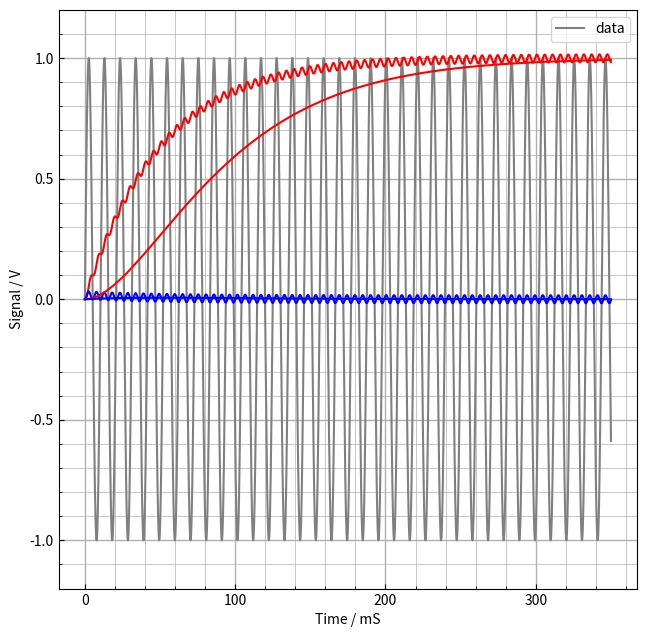

Here is the Python script that generated this plot:
# file = psdf.py
# created = 2024 06 25
# author = Roch Schanen
# content = phase sensitive digital filter
# comment =

#####################################################################
#                                                                   #
#              FIGURE, HEADER, FOOTER, TICKS, DOCUMENT              #
#                                                                   #
#####################################################################

# from package: "https://numpy.org/"
from numpy import mean
from numpy import array
from numpy import zeros
from numpy import linspace
from numpy import ceil, floor
from numpy import log10, exp, log

# from package: "https://matplotlib.org/"
from matplotlib.pyplot import figure
from matplotlib.pyplot import fignum_exists
from matplotlib.backends.backend_pdf import PdfPages
from matplotlib.colors import CSS4_COLORS

# from package: "https://scipy.org/"
from scipy.optimize import curve_fit as fit

data_color = CSS4_COLORS["grey"]
fit_color  = CSS4_COLORS["black"]

def engineering(data):
    return {
         0: (1E+00,  ""),
        -1: (1E+03, "m"),
        -2: (1E+06, "µ"),
        -3: (1E+09, "n"),
        -4: (1E+12, "p"),
        +1: (1E-03, "K"),
        +2: (1E-06, "M"),
        +3: (1E-09, "G"),
        +4: (1E-12, "T"),
    }[int(floor(log10(max(data)-min(data))/3))]

def E(value, prec = 3):
    value = abs(value)
    C, S = (1E+00, "") if float(value) == 0.0 else {
         0: (1E+00,  ""),
        -1: (1E+03, "m"),
        -2: (1E+06, "µ"),
        -3: (1E+09, "n"),
        -4: (1E+12, "p"),
        +1: (1E-03, "K"),
        +2: (1E-06, "M"),
        +3: (1E-09, "G"),
        +4: (1E-12, "T"),
    }[int(floor(log10(value)/3))]
    fs = f".{prec}f" # format string
    return f"{value*C:{fs}}{S}"

def selectfigure(name):
    if not fignum_exists(name):
        # create figure
        fg = figure(name)
        # set A4 paper dimensions
        fg.set_size_inches(8.2677, 11.6929)
        # create square axis
        w, h = array([1, 1 / 1.4143])*0.7
        x, y = (1-w)/2, (1-h)/2
        ax = fg.add_axes([x, y, w, h])
    else:
        # select figure
        # (here the figure can be of any type)
        fg = figure(name)
        # get axes
        ax = fg.get_axes()[0]
    # done
    return fg, ax

def headerText(text, fg):
    w, h = array([1, 1 / 1.4143])*0.7
    x, y = (1-w)/2, (1-h)/2
    # tx = fg.text(x+w/2, 3*y/2+h, text)
    tx = fg.text(x, 3*y/2+h, text)
    tx.set_fontfamily('monospace')
    tx.set_horizontalalignment('left')
    tx.set_verticalalignment('center')
    tx.set_fontsize("small")
    return tx

def footerText(text, fg):
    w, h = array([1, 1 / 1.4143])*0.7
    x, y = (1-w)/2, (1-h)/2
    # tx = fg.text(x+w/2, y/2, text)
    tx = fg.text(x, y/2, text)
    tx.set_fontfamily('monospace')
    tx.set_horizontalalignment('left')
    tx.set_verticalalignment('center')
    tx.set_fontsize("small")
    return tx

def _getTickIntervals(start, stop, ticks):

    ln10 = 2.3025850929940459

    # trial table
    T = [0.010, 0.020, 0.025, 0.050,
         0.100, 0.200, 0.250, 0.500,
         1.000, 2.000, 2.500, 5.000]

    # corresponding tick sub division intervals
    S = [5.0,   4.0,   5.0,   5.0,
         5.0,   4.0,   5.0,   5.0,
         5.0,   4.0,   5.0,   5.0]

    span = stop - start                         # get span
    d = exp(ln10 * floor(log10(span)))          # find decade
    span /= d                                   # re-scale

    # find number of ticks below and closest to n
    i, m = 0, floor(span / T[0])                # start up
    while m > ticks:                            # next try?
        i, m = i + 1, floor(span / T[i + 1])    # try again 

    # re-scale
    mi =  d * T[i]   # main tick intervals
    si = mi / S[i]   # sub tick intervals

    # done
    return mi, si

def _getTickPositions(start, stop, ticks):

    # get intervals
    mi, si = _getTickIntervals(start, stop, ticks)

    # main ticks (round is the built-in python version)
    ns = ceil(start / mi - 0.001) * mi  # start
    ne = floor(stop / mi + 0.001) * mi  # end
    p  = round((ne - ns) / mi) + 1      # fail safe
    M  = linspace(ns, ne, p)            # main positions

    # sub ticks (round is the built-in python version)
    ns = ceil(start / si + 0.001) * si  # start
    ne = floor(stop / si - 0.001) * si  # end
    p  = round((ne - ns) / si) + 1      # fail safe
    S  = linspace(ns, ne, p)            # sub positions

    # done
    return M, S

class Document():

    def __init__(self, pathname = None):
        if pathname is not None:
            self._DOC = self.opendocument(pathname)
        return

    def opendocument(self, pathname):
        self._DOC = PdfPages(pathname)
        return self._DOC

    def exportfigure(self, name):
        args = selectfigure(name)
        self._DOC.savefig(args[0])
        return

    def closedocument(self):
        self._DOC.close()
        return

#####################################################################
#                                                                   #
#                       create pdf document                         #
#                                                                   #
#####################################################################

D = Document()
D.opendocument("./display.pdf")

#####################################################################

from numpy import linspace, empty
from numpy import sin, cos, sqrt
from numpy import pi

# define test signal
TEST_FREQ = 96.0        # FREQUENCY             Hertz
TEST_PHAS = 0.0         # PHASE                 Degrees
TEST_AMPL = 1.0         # AMPLITUDE             Volts 
TEST_SAMP = 100E-6      # SAMPLING INTERVAL     Seconds
TEST_LEN  = 350E-3      # SIGNAL LENGTH         Seconds

TEST_PTS  = int(TEST_LEN / TEST_SAMP) + 1

print(f"Frequency = {E(TEST_FREQ)}Hz")
print(f"Phase = {E(TEST_PHAS)}°")
print(f"Amplitude = {E(TEST_AMPL)}V")
print(f"Sampling intervals = {E(TEST_SAMP)}S")
print(f"Number of points{E(TEST_PTS)}")

# time vector
T = linspace(0.0, TEST_LEN, TEST_PTS)
# phase vector
P = 2.0*pi*TEST_FREQ*T
# test signal (includes a phase shift)
V = TEST_AMPL*sin(P-pi/180.0*TEST_PHAS)
# reserve memory for lockin output arrays 
X, Y = empty((TEST_PTS, 2)), empty((TEST_PTS, 2))

########################################
# PHASE SENSITIVE DETECTION PARAMETERS #
########################################

# time constant (same as the lockin time time constant)
PSDF_TIMC = 0.050 # Seconds
# usually TEST_SAMP << PSDF_TIMC and
# PSDF_ALPH is approximately TEST_SAMP / PSDF_TIMC
PSDF_ALPH = TEST_SAMP / (TEST_SAMP + PSDF_TIMC);
# the slope depends on the number of low-pass filters
PSDF_NUM = 2
# compute reference vectors
SIN, COS = sin(P), cos(P)
# initial low pass filter outputs
VX, VY = [float(0)]*PSDF_NUM, [float(0)]*PSDF_NUM
# sweep through buffered signal: reference and signal vectors
for i, (s, c, v) in enumerate(zip(SIN, COS, V)):
    # compute first phase detection output
    # with first stage low pass filter
    VX[0] += (s*v-VX[0])*PSDF_ALPH
    VY[0] += (c*v-VY[0])*PSDF_ALPH
    # compute higher stage low pass values
    # for i in range(1, PSDF_NUM):
    #     VX[i+1] = (VX[i]-VX[i+1])*PSDF_ALPH
    #     VY[i+1] = (VX[i]-VX[i+1])*PSDF_ALPH
    VX[1] += (VX[0]-VX[1])*PSDF_ALPH
    VY[1] += (VY[0]-VY[1])*PSDF_ALPH
    # record last filter value and scale to get rms value
    # X[i], Y[i] = VX[-1]/sqrt(2), VY[-1]/sqrt(2)
    X[i, 0], Y[i, 0] = 2*VX[0], 2*VY[0]
    X[i, 1], Y[i, 1] = 2*VX[1], 2*VY[1]

#####################################################################

scaler_t, suffix_t = engineering(T)
scaler_v, suffix_v = engineering(V)

T, V = T*scaler_t, V*scaler_v
X, Y = X*scaler_v, Y*scaler_v

p, w, h = 1, 1, 1

fg, ax = selectfigure("FRAME0")

# headerText(f"""
#     FRAME 0: determination of the pre-fitting values
#     {ww} points from {wp} to {wp+ww-1}
#     time offset      = {T[wp]:08.4f}S
#     time frame width = {T[-1]:08.4f}{suffix_t}S
#     first center     = {p:.3f}{suffix_t}S
#     period           = {w:.4f}{suffix_t}S
#     frequency        = {scaler_t/w:.4f}Hz
#     amplitude        = {h:.1f}{suffix_x}V
#     """, fg)

# fix T labels and ticks
ts, te = min(T), max(T)
dt = 0.1*(te-ts)
ax.set_ylim(ts-dt, te+dt)
MT, ST = _getTickPositions(ts-dt, te+dt, 7)
ax.set_xticks(MT)
ax.set_xticks(ST, minor = True)

# fix X labels and ticks
vs, ve = min(V), max(V)
dv =  0.1*(ve-vs)
ax.set_ylim(vs-dv, ve+dv)
MV, SV = _getTickPositions(vs-dv, ve+dv, 7)
ax.set_yticks(MV)
ax.set_yticks(SV, minor = True)

# fix grid style
ax.tick_params(axis = "both", which = "both", direction = "in")
ax.grid("on", which = "minor", linewidth = 0.5)
ax.grid("on", which = "major", linewidth = 1.0)

# set axes labels
ax.set_xlabel(f"Time / {suffix_t}S")
ax.set_ylabel(f"Signal / {suffix_v}V")

# plot data
ax.plot(T, V, '-', color = data_color)
ax.plot(T, X[:, 0], '-', color = "r")
ax.plot(T, Y[:, 0], '-', color = "b")
ax.plot(T, X[:, 1], '-', color = "r")
ax.plot(T, Y[:, 1], '-', color = "b")
# ax.plot(T, Y, '-.', color = "r")
# ax.plot(T, ff(T, *P), "-", color = fit_color)
# ax.plot(T[J], Y[J],
#     'ko', 
#     markerfacecolor = 'white',
#     markersize = 8)
ax.legend(["data"])

D.exportfigure("FRAME0")

D.closedocument()
